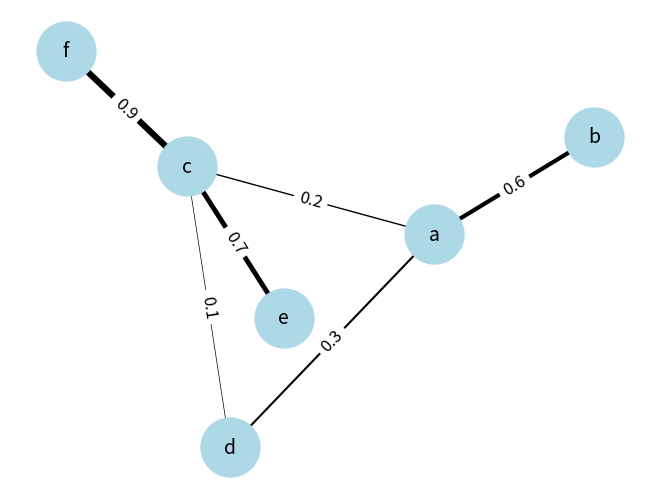

Reproduce this figure in Python.
import networkx as nx 
import matplotlib.pyplot as plt


G = nx.Graph()



G.add_edge("a", "b", weight=0.6)
G.add_edge("a", "c", weight=0.2)
G.add_edge("c", "d", weight=0.1)
G.add_edge("c", "e", weight=0.7)
G.add_edge("c", "f", weight=0.9)
G.add_edge("a", "d", weight=0.3)

pos = nx.spring_layout(G, seed=42)
weights = nx.get_edge_attributes(G, "weight")

nx.draw(
    G,
    pos,
    with_labels=True,
    node_color="lightblue",
    node_size=1800,
    font_size=14,
    width=[peso * 5 for peso in weights.values()]
)

nx.draw_networkx_edge_labels(
    G,
    pos,
    edge_labels=weights,
    font_size=12
)

plt.show()
